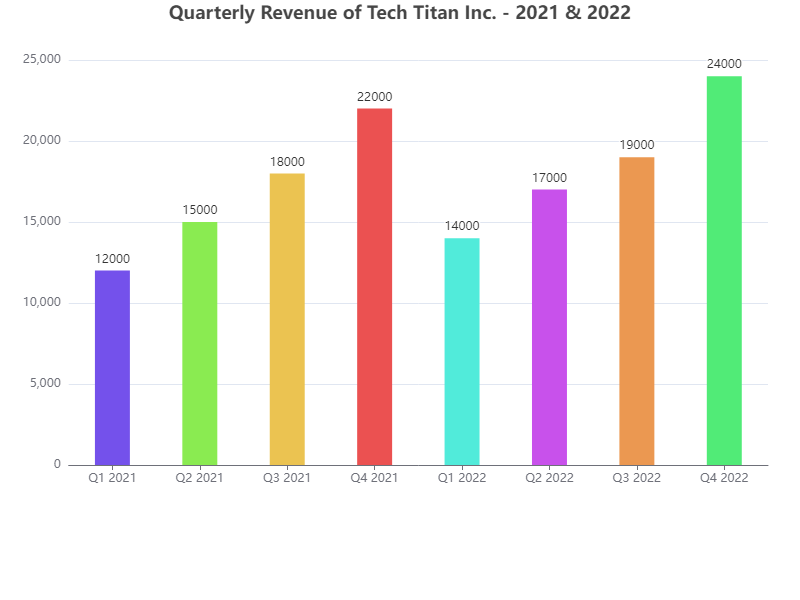

The file beside this chart, header and first rows:
Quarter, Revenue
Q1 2021, 12000
Q2 2021, 15000
Q3 2021, 18000
Q4 2021, 22000
Q1 2022, 14000
Q2 2022, 17000
Q3 2022, 19000
Q4 2022, 24000
